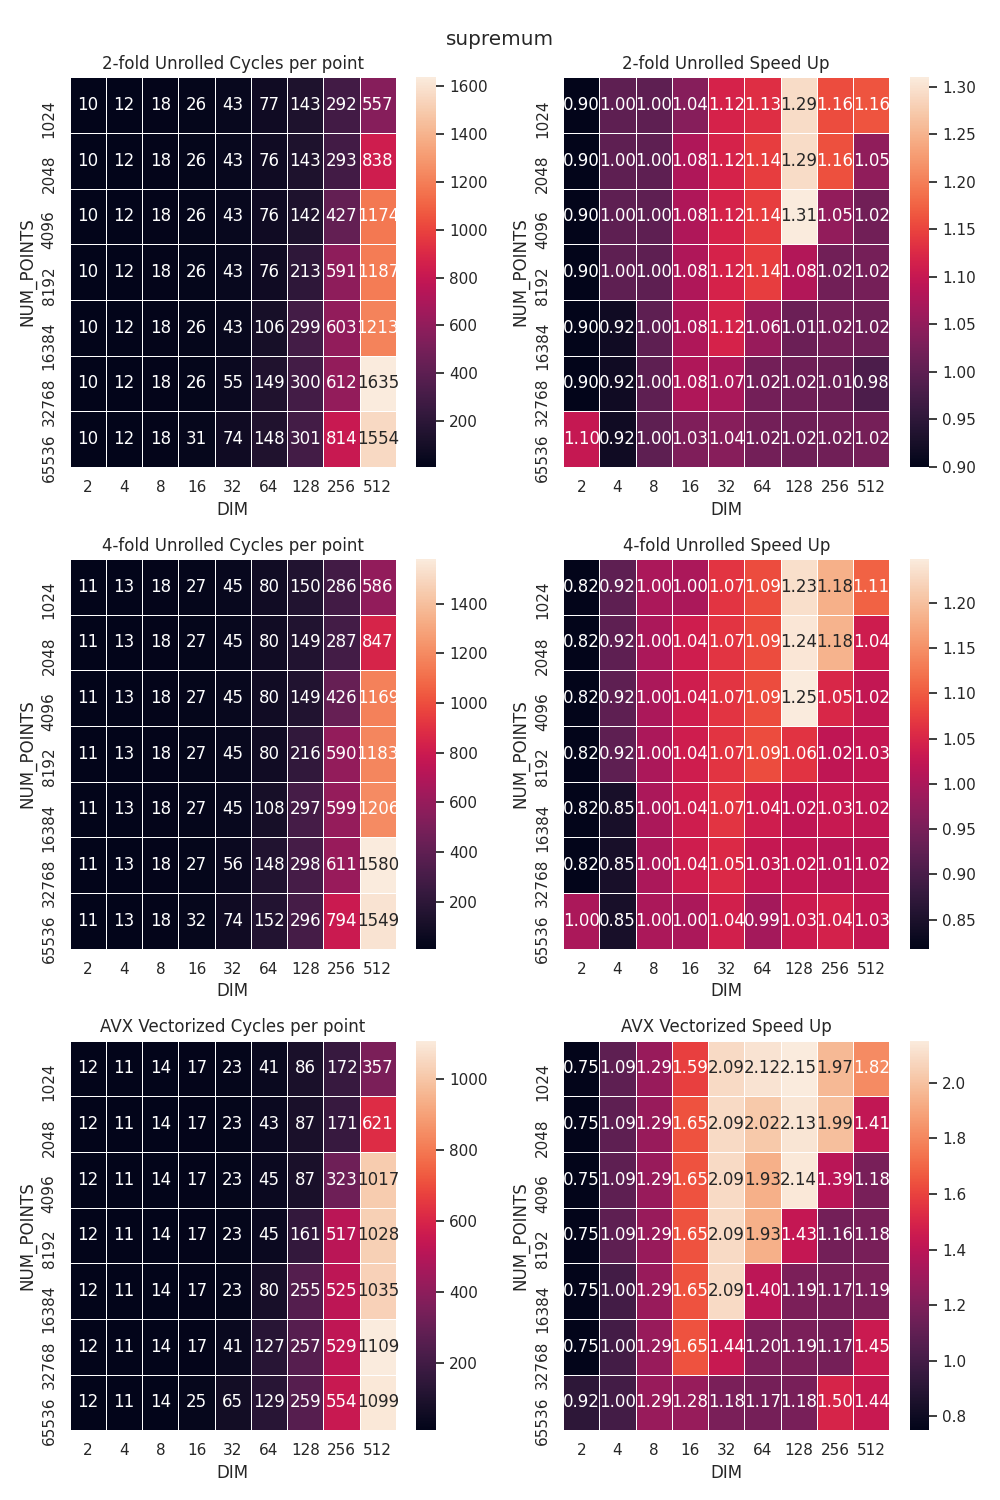

The file beside this chart, header and first rows:
NAME, NUM_POINTS, DIM, CYC
Baseline, 1024, 2, 9
2-fold Unrolled, 1024, 2, 10
4-fold Unrolled, 1024, 2, 11
AVX Vectorized, 1024, 2, 12
Baseline, 1024, 4, 12
2-fold Unrolled, 1024, 4, 12
4-fold Unrolled, 1024, 4, 13
AVX Vectorized, 1024, 4, 11
Baseline, 1024, 8, 18
2-fold Unrolled, 1024, 8, 18
4-fold Unrolled, 1024, 8, 18
AVX Vectorized, 1024, 8, 14
Baseline, 1024, 16, 27
2-fold Unrolled, 1024, 16, 26
4-fold Unrolled, 1024, 16, 27
AVX Vectorized, 1024, 16, 17
Baseline, 1024, 32, 48
2-fold Unrolled, 1024, 32, 43
4-fold Unrolled, 1024, 32, 45
AVX Vectorized, 1024, 32, 23
Baseline, 1024, 64, 87
2-fold Unrolled, 1024, 64, 77
4-fold Unrolled, 1024, 64, 80
AVX Vectorized, 1024, 64, 41
Baseline, 1024, 128, 185
2-fold Unrolled, 1024, 128, 143
4-fold Unrolled, 1024, 128, 150
AVX Vectorized, 1024, 128, 86
Baseline, 1024, 256, 338
2-fold Unrolled, 1024, 256, 292
4-fold Unrolled, 1024, 256, 286
AVX Vectorized, 1024, 256, 172
Baseline, 1024, 512, 648
2-fold Unrolled, 1024, 512, 557
4-fold Unrolled, 1024, 512, 586
AVX Vectorized, 1024, 512, 357
Baseline, 2048, 2, 9
2-fold Unrolled, 2048, 2, 10
4-fold Unrolled, 2048, 2, 11
AVX Vectorized, 2048, 2, 12
Baseline, 2048, 4, 12
2-fold Unrolled, 2048, 4, 12
4-fold Unrolled, 2048, 4, 13
AVX Vectorized, 2048, 4, 11
Baseline, 2048, 8, 18
2-fold Unrolled, 2048, 8, 18
4-fold Unrolled, 2048, 8, 18
AVX Vectorized, 2048, 8, 14
Baseline, 2048, 16, 28
2-fold Unrolled, 2048, 16, 26
4-fold Unrolled, 2048, 16, 27
AVX Vectorized, 2048, 16, 17
Baseline, 2048, 32, 48
2-fold Unrolled, 2048, 32, 43
4-fold Unrolled, 2048, 32, 45
AVX Vectorized, 2048, 32, 23
Baseline, 2048, 64, 87
2-fold Unrolled, 2048, 64, 76
4-fold Unrolled, 2048, 64, 80
AVX Vectorized, 2048, 64, 43
... 192 more rows
